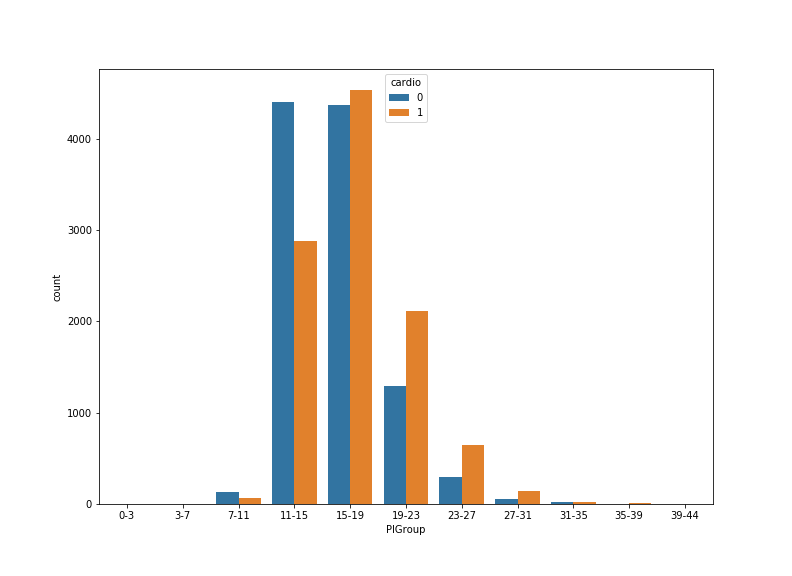

The table this chart was drawn from, first rows:
, ponderIndex
count, 21000
mean, 16.86
std, 5.377
min, 5.943
25%, 14.4
50%, 16.02
75%, 18.57
max, 347.7
